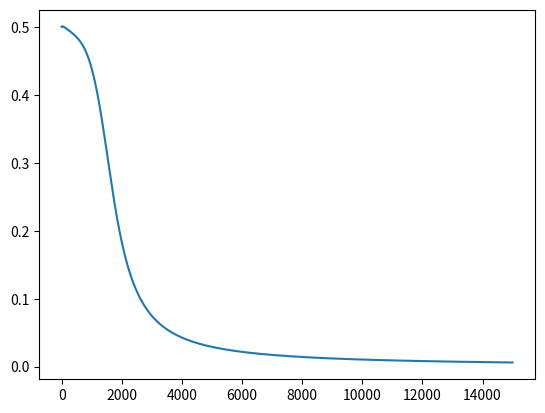

This chart was generated by the following Python code:
# -*- coding: utf-8 -*-
"""
Created on Sat Apr  4 19:41:24 2020

[redacted]
XOR
0 0 --> 0 
0 1 --> 1 
1 0 --> 1 
1 1 --> 0 

"""

import numpy as np
import matplotlib.pyplot as plt 

#%%Sigmoid : Activation Function
def sigmoid(i):
    return 1 / (1+np.exp(-i))

#%%Sigmoid derivative for backprop
def sigmoidDeriv(i):
    return sigmoid(i)*(1-sigmoid(i))
#%%Forward Function    
def forward(i,w1,w2,predict=False):
    a1 = np.matmul(i,w1)
    z1=sigmoid(a1)
    
    #create and add bias
    bias =np.ones((len(z1),1))
    z1=np.concatenate((bias,z1),axis=1)
    a2=np.matmul(z1,w2)
    z2 = sigmoid(a2)
    if predict:
        return z2
    return a1,z1,a2,z2

#backprop function
def backprop(a2,z0,z1,z2,o):
    delta2=z2-o
    D2=np.matmul(z1.T,delta2)
    delta1 = (delta2.dot(w2[1:,:].T))*sigmoidDeriv(a1)
    D1 = np.matmul(z0.T,delta1)
    return delta2,D1,D2

#%%
#First column = bias 
X =np.array([[1,1,0],
             [1,0,1],
             [1,0,0],
             [1,1,1]])
    # Output 
o = np.array([[1],[1],[0],[0]])

w1 = np.random.randn(3,5)
w2 = np.random.randn(6,1) 
#%%    

lr=0.09  
cost=[]
epochs=15000
m=len(X)
for i in range(epochs):
    a1,z1,a2,z2 = forward(X,w1,w2)
    delta2,D1,D2 = backprop(a2,X,z1,z2,o)
        
    w1 -= lr*(1/m)*D1
    w2 -= lr*(1/m)*D2
        
    c=np.mean(np.abs(delta2))
    cost.append(c)
        #if i % 1000 == 0 :
         #   print("Iteration :  {i}. Error : {c}")
print("Training Complete")
z3= forward(X,w1,w2,True)
print("Percentages: ")
print(z3)
print("Predictions: ")
print(np.round(z3))
    
plt.plot(cost)
plt.show()    


